Dataset: patchwise_dataset (GitHub, Vejni/Capsules). Classes: grade 1, grade 2, grade 3.

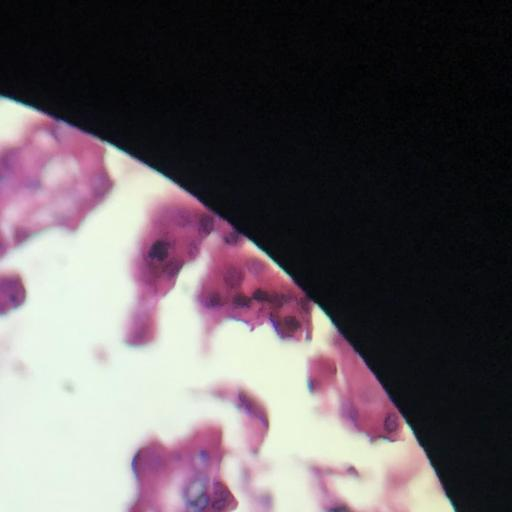
Label: grade 2

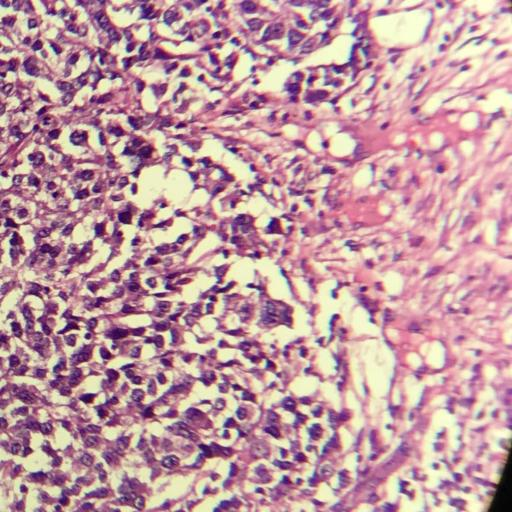
Label: grade 3

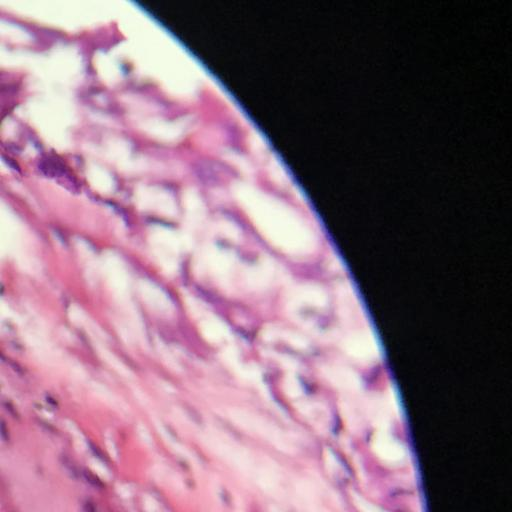
Label: grade 3

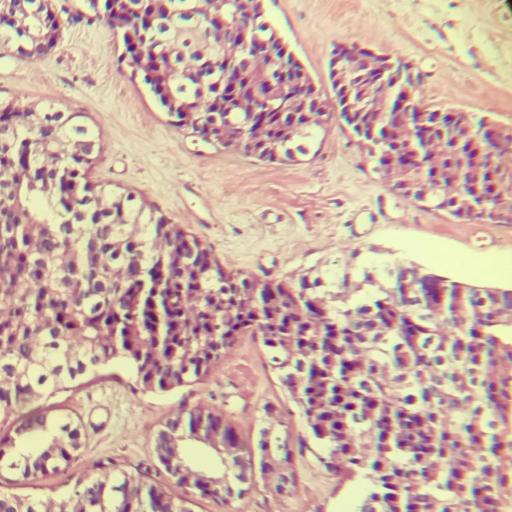
Label: grade 1

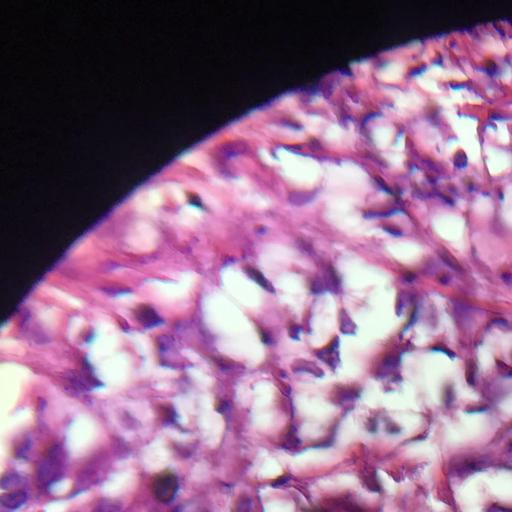
Label: grade 2

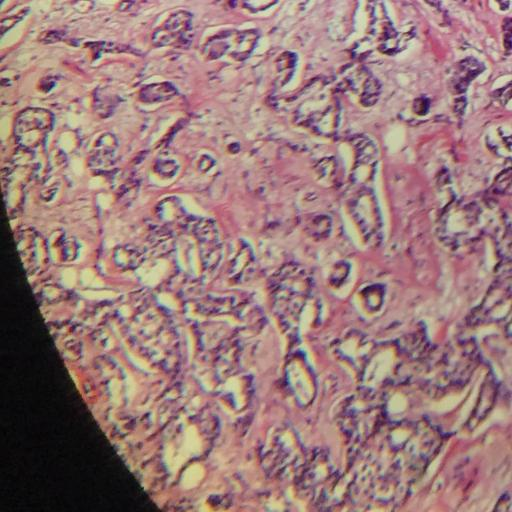
Label: grade 1
